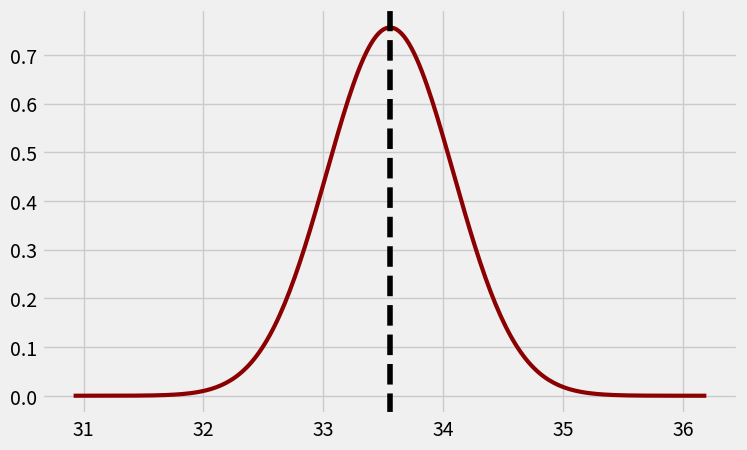
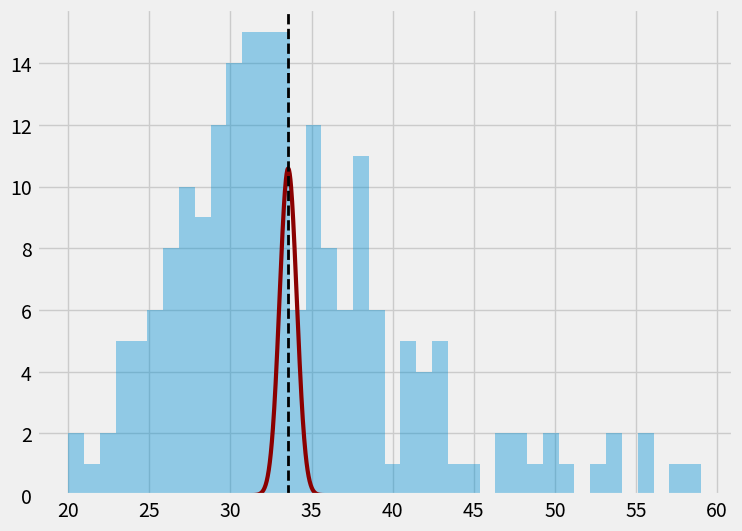
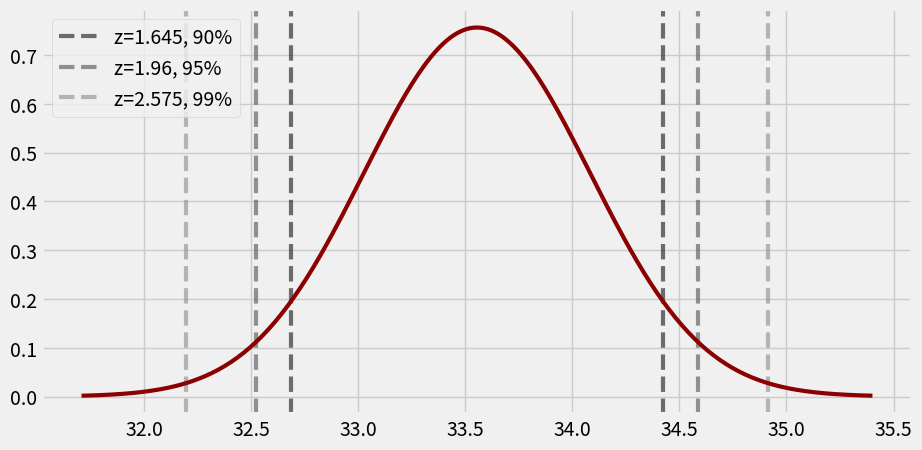

Python code for these plots, in order: (Note: this script raises an exception after producing the figures.)
# Bring in our libraries, set some variables for the whole notebook
import numpy as np
import scipy.stats as stats
import seaborn as sns
import matplotlib.pyplot as plt

plt.style.use('fivethirtyeight')

%config InlineBackend.figure_format = 'retina'
%matplotlib inline

single = np.array([24, 26, 35, 32, 38, 35, 31, 43, 40, 42, 39, 48, 37, 27, 33, 33, 34,
                   37, 33, 26, 30, 30, 30, 31, 33, 35, 43, 30, 35, 26, 23, 27, 54, 35,
                   29, 28, 37, 33, 34, 32, 29, 43, 29, 36, 36, 34, 39, 33, 30, 32, 23,
                   30, 31, 38, 35, 22, 59, 20, 45, 33, 35, 33, 23, 58, 33, 30, 38, 28,
                   50, 31, 38, 42, 41, 33, 29, 29, 31, 30, 28, 27, 29, 38, 36, 56, 36,
                   31, 30, 29, 25, 41, 47, 34, 38, 50, 23, 28, 35, 32, 36, 28, 39, 33,
                   25, 36, 27, 30, 29, 42, 43, 20, 26, 53, 41, 27, 31, 33, 38, 37, 31,
                   28, 25, 47, 38, 41, 26, 26, 25, 32, 32, 23, 31, 51, 49, 32, 48, 44,
                   30, 31, 34, 37, 31, 32, 24, 38, 38, 39, 29, 25, 29, 31, 24, 35, 28,
                   24, 24, 35, 36, 21, 56, 54, 28, 32, 27, 30, 31, 31, 27, 32, 30, 29,
                   27, 26, 36, 27, 32, 32, 38, 41, 33, 33, 26, 29, 27, 42, 35, 32, 35,
                   43, 32, 22, 32, 37, 30, 39, 28, 33, 25, 34, 39, 31])







single_mean = np.mean(single)
single_sem = np.std(single)/np.sqrt(len(single))

# Generate points on the x axis:
xpoints = np.linspace(single_mean - single_sem*5, single_mean + single_sem*5, 250)

# Use stats.norm.pdf to get values on the probability density function for the normal distribution:
ypoints = stats.norm.pdf(xpoints, single_mean, single_sem)

# Initialize a matplotlib "figure:"
fig = plt.figure(figsize=(8,5))

# Get the current "axis" out of the figure:
ax = fig.gca()

# Plot the lines using matplotlib's plot function:
ax.plot(xpoints, ypoints, linewidth=3, color='darkred')
ax.axvline(single_mean, linewidth=4, ls='dashed', c='black')

fig, ax = plt.subplots(figsize=(8,6))
ax = sns.distplot(single, bins=40, kde=False)
ax.plot(xpoints, ypoints*14, linewidth=3, color='darkred')
ax.axvline(single_mean, linewidth=2, ls='dashed', c='black')



# Initialize a matplotlib "figure:"
fig = plt.figure(figsize=(10,5))
ax = fig.gca()

zx = np.linspace(single_mean-3.5*single_sem, single_mean+3.5*single_sem, 250)

Z = stats.norm(single_mean, single_sem)
zy = Z.pdf(zx)

# 90%:
ax.axvline(single_mean-1.645*single_sem, ls='dashed', lw=3, color='#333333', alpha=0.7)
ax.axvline(single_mean+1.645*single_sem, ls='dashed', lw=3, color='#333333', alpha=0.7, label='z=1.645, 90%')

# 95%:
ax.axvline(single_mean-1.96*single_sem, ls='dashed', lw=3, color='#666666', alpha=0.7)
ax.axvline(single_mean+1.96*single_sem, ls='dashed', lw=3, color='#666666', alpha=0.7, label='z=1.96, 95%')

# 99%:
ax.axvline(single_mean-2.575*single_sem, ls='dashed', lw=3, color='#999999', alpha=0.7)
ax.axvline(single_mean+2.575*single_sem, ls='dashed', lw=3, color='#999999', alpha=0.7, label='z=2.575, 99%')

ax.plot(zx, zy, linewidth=3, color='darkred')
ax.legend(loc='upper left')

stats.norm.interval(0.95, single_mean, single_sem)

control = np.array([166, 165, 120,  94, 104, 166,  98,  85,  97,  87, 114, 100, 152,
                    87, 152, 102,  82,  80,  84, 109,  98, 154, 135, 164, 137, 128,
                    122, 146,  86, 146,  85, 101, 109, 105, 163, 136, 142, 144, 140,
                    128, 126, 119, 121, 126, 169,  87,  97, 167,  89, 155])

experimental = np.array([ 83, 100, 123,  75, 130,  77,  78,  87, 116, 116, 141,  93, 107,
                         101, 142, 152, 130, 123, 122, 154, 119, 149, 106, 107, 108, 151,
                         97,  95, 104, 141,  80, 110, 136, 134, 142, 135, 111,  83,  86,
                         116,  86, 117,  87, 143, 104, 107,  86,  88, 124,  76])

import scipy.stats as stats

result = stats.ttest_ind(experimental, control)
result.statistic, result.pvalue

t_stat, p_value = stats.ttest_ind(experimental, control)

# Generate points on the x axis between -4 and 4:
xpoints = np.linspace(-4, 4, 500)

# Use `stats.t.pdf` to get values on the probability density function for the t-distribution.
# The second argument is the degrees of freedom: n1 + n2 - 2.
ypoints = None

# Initialize a `matplotlib` "figure."
fig = plt.figure(figsize=(8,5))

# Get the current "axis" out of the figure.
ax = fig.gca()

# Plot the lines using `matplotlib`'s plot function:
ax.plot(xpoints, ypoints, linewidth=3, color='darkred')

# Plot a vertical line for our measured difference in rates' t-statistic.
ax.axvline(t_stat, color='black', linestyle='--', lw=5)

# Initialize a `matplotlib` "figure."
fig = plt.figure(figsize=(8,5))
ax = fig.gca()

ax.plot(xpoints, ypoints, linewidth=3, color='darkred')

ax.axvline(t_stat, color='black', linestyle='--', lw=5)
ax.axvline(-t_stat, color='black', linestyle='--', lw=5)

n_exp = len(experimental)
n_con = len(control)
lower_tail = stats.t.cdf(-abs(t_stat), n_exp+n_con-2)
upper_tail = 1. - stats.t.cdf(abs(t_stat), n_exp+n_con-2)
p_value_man = lower_tail+upper_tail
print(p_value)
print(p_value_man)

# HINT: Null hypothesis is that the machines have the same performance.

